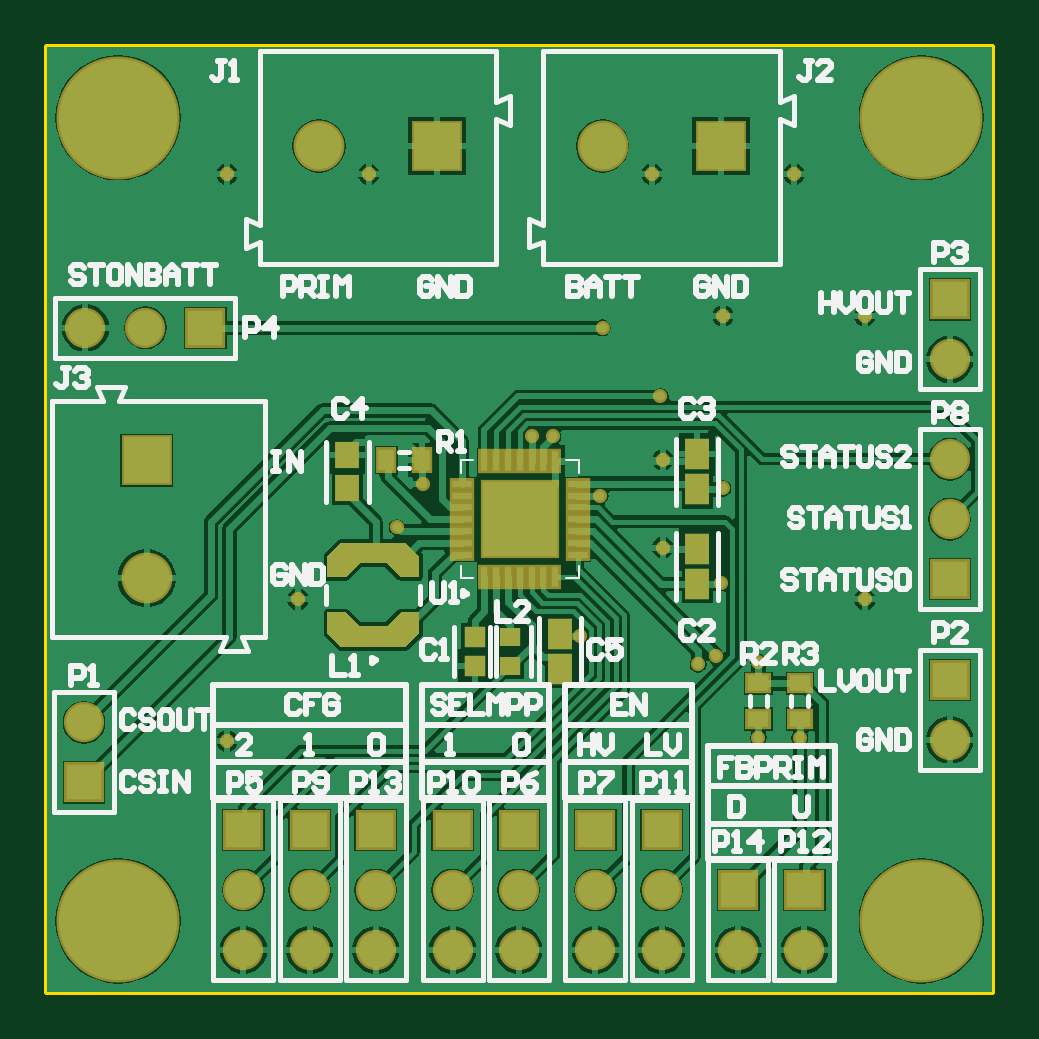
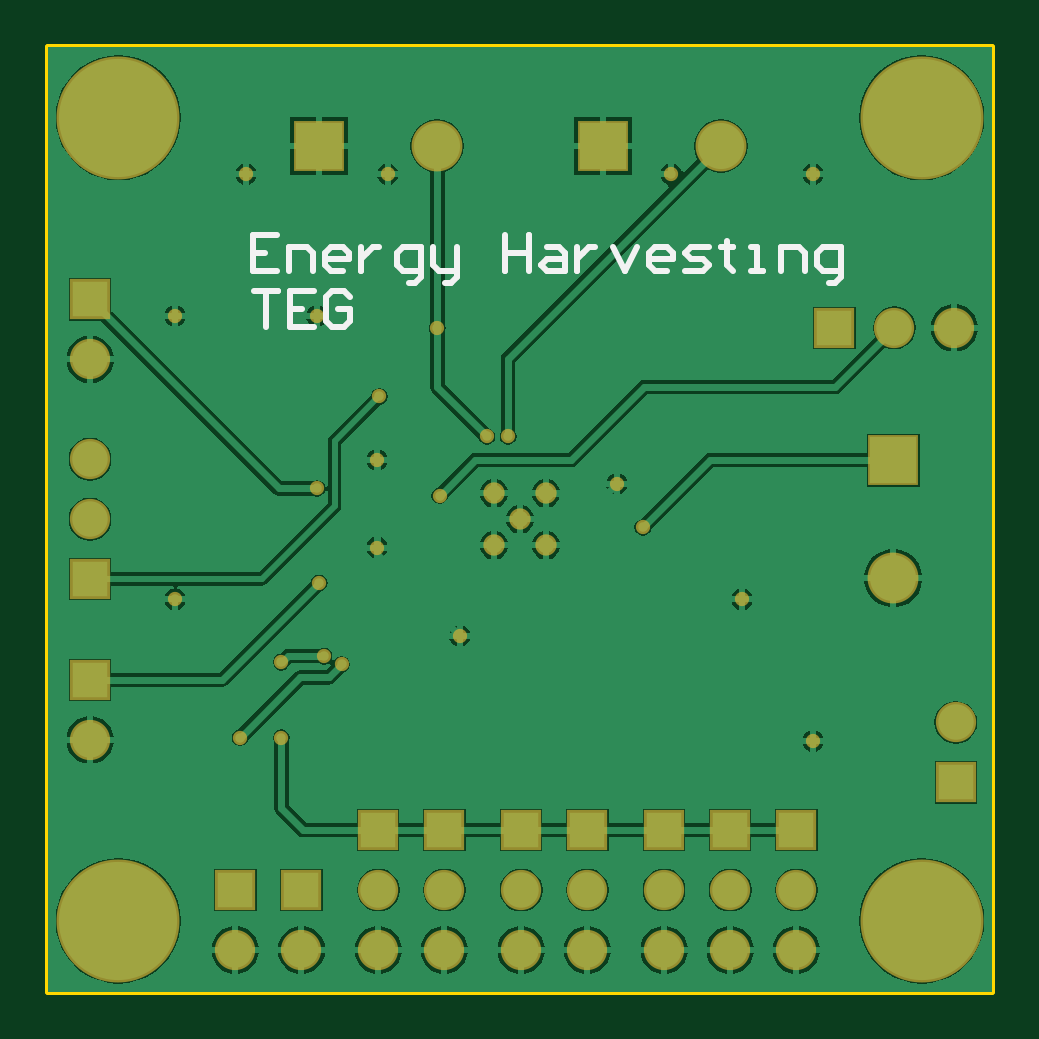
Circuit board: 8 layer files. Board 40.0 x 40.0 mm.
- bottom_copper: Board.GBL (34826 bytes)
- bottom_silk: Board.GBO (2159 bytes)
- bottom_mask: Board.GBS (2101 bytes)
- outline: Board.GKO (271 bytes)
- outline: Board.GM1 (381 bytes)
- top_copper: Board.GTL (41868 bytes)
- top_silk: Board.GTO (20456 bytes)
- top_mask: Board.GTS (3587 bytes)

=== bottom_copper: Board.GBL (34826 bytes, source omitted) ===
=== bottom_silk: Board.GBO ===
G04*
G04 #@! TF.GenerationSoftware,Altium Limited,Altium Designer,21.7.2 (23)*
G04*
G04 Layer_Color=32896*
%FSLAX25Y25*%
%MOIN*%
G70*
G04*
G04 #@! TF.SameCoordinates,3D67BF19-0A55-4891-8FEB-F4BE30BF2CF6*
G04*
G04*
G04 #@! TF.FilePolarity,Positive*
G04*
G01*
G75*
%ADD11C,0.01000*%
D11*
X119210Y126123D02*
X123209D01*
Y120125D01*
X119210D01*
X123209Y123124D02*
X121210D01*
X117211Y120125D02*
Y124124D01*
X114212D01*
X113212Y123124D01*
Y120125D01*
X108214D02*
X110213D01*
X111213Y121125D01*
Y123124D01*
X110213Y124124D01*
X108214D01*
X107214Y123124D01*
Y122125D01*
X111213D01*
X105215Y124124D02*
Y120125D01*
Y122125D01*
X104215Y123124D01*
X103215Y124124D01*
X102216D01*
X97217Y118126D02*
X96218D01*
X95218Y119126D01*
Y124124D01*
X98217D01*
X99217Y123124D01*
Y121125D01*
X98217Y120125D01*
X95218D01*
X93219Y124124D02*
Y121125D01*
X92219Y120125D01*
X89220D01*
Y119126D01*
X90220Y118126D01*
X91219D01*
X89220Y120125D02*
Y124124D01*
X81222Y126123D02*
Y120125D01*
Y123124D01*
X77224D01*
Y126123D01*
Y120125D01*
X74225Y124124D02*
X72225D01*
X71226Y123124D01*
Y120125D01*
X74225D01*
X75225Y121125D01*
X74225Y122125D01*
X71226D01*
X69226Y124124D02*
Y120125D01*
Y122125D01*
X68227Y123124D01*
X67227Y124124D01*
X66227D01*
X63228D02*
X61229Y120125D01*
X59230Y124124D01*
X54231Y120125D02*
X56231D01*
X57230Y121125D01*
Y123124D01*
X56231Y124124D01*
X54231D01*
X53232Y123124D01*
Y122125D01*
X57230D01*
X51232Y120125D02*
X48233D01*
X47234Y121125D01*
X48233Y122125D01*
X50232D01*
X51232Y123124D01*
X50232Y124124D01*
X47234D01*
X44234Y125124D02*
Y124124D01*
X45234D01*
X43235D01*
X44234D01*
Y121125D01*
X43235Y120125D01*
X40236D02*
X38236D01*
X39236D01*
Y124124D01*
X40236D01*
X35237Y120125D02*
Y124124D01*
X32238D01*
X31239Y123124D01*
Y120125D01*
X27240Y118126D02*
X26240D01*
X25241Y119126D01*
Y124124D01*
X28240D01*
X29239Y123124D01*
Y121125D01*
X28240Y120125D01*
X25241D01*
X123016Y116841D02*
X119017D01*
X121016D01*
Y110843D01*
X113019Y116841D02*
X117018D01*
Y110843D01*
X113019D01*
X117018Y113842D02*
X115018D01*
X107021Y115841D02*
X108021Y116841D01*
X110020D01*
X111020Y115841D01*
Y111842D01*
X110020Y110843D01*
X108021D01*
X107021Y111842D01*
Y113842D01*
X109020D01*
M02*

=== bottom_mask: Board.GBS ===
G04*
G04 #@! TF.GenerationSoftware,Altium Limited,Altium Designer,21.7.2 (23)*
G04*
G04 Layer_Color=16711935*
%FSLAX25Y25*%
%MOIN*%
G70*
G04*
G04 #@! TF.SameCoordinates,3D67BF19-0A55-4891-8FEB-F4BE30BF2CF6*
G04*
G04*
G04 #@! TF.FilePolarity,Negative*
G04*
G01*
G75*
%ADD24R,0.06706X0.06706*%
%ADD25C,0.06706*%
%ADD26R,0.06706X0.06706*%
%ADD27C,0.08477*%
%ADD28R,0.08477X0.08477*%
%ADD29R,0.08477X0.08477*%
%ADD30C,0.20485*%
%ADD31C,0.02375*%
%ADD32C,0.03556*%
D24*
X6102Y34882D02*
D03*
X54724Y26929D02*
D03*
X43701D02*
D03*
X32677D02*
D03*
X126181Y16929D02*
D03*
X78543Y26929D02*
D03*
X115157Y16929D02*
D03*
X67520Y26929D02*
D03*
X91339D02*
D03*
X102362D02*
D03*
X150394Y68740D02*
D03*
X150394Y51968D02*
D03*
Y115354D02*
D03*
D25*
X6102Y44882D02*
D03*
X16339Y110630D02*
D03*
X6339D02*
D03*
X54724Y16929D02*
D03*
Y6929D02*
D03*
X43701Y16929D02*
D03*
Y6929D02*
D03*
X32677Y16929D02*
D03*
Y6929D02*
D03*
X126181D02*
D03*
X78543Y16929D02*
D03*
Y6929D02*
D03*
X115157D02*
D03*
X67520Y16929D02*
D03*
Y6929D02*
D03*
X91339Y16929D02*
D03*
Y6929D02*
D03*
X102362Y16929D02*
D03*
Y6929D02*
D03*
X150394Y88740D02*
D03*
Y78740D02*
D03*
X150394Y41969D02*
D03*
Y105354D02*
D03*
D26*
X26339Y110630D02*
D03*
D27*
X16535Y68899D02*
D03*
X92521Y140945D02*
D03*
X45276Y140945D02*
D03*
D28*
X16535Y88584D02*
D03*
D29*
X112206Y140945D02*
D03*
X64961Y140945D02*
D03*
D30*
X11811Y11811D02*
D03*
X145669Y145669D02*
D03*
X11811D02*
D03*
X145669Y11811D02*
D03*
D31*
X136221Y112599D02*
D03*
Y65354D02*
D03*
X124409Y136221D02*
D03*
X112599Y112599D02*
D03*
X100787Y136221D02*
D03*
X53543D02*
D03*
X41732Y65354D02*
D03*
X29921Y136221D02*
D03*
Y41732D02*
D03*
X62598Y84646D02*
D03*
X88779Y59252D02*
D03*
X102559Y88583D02*
D03*
Y74016D02*
D03*
X112205Y68110D02*
D03*
X92126Y82677D02*
D03*
X102165Y99213D02*
D03*
X92520Y110630D02*
D03*
X118504Y42323D02*
D03*
X125394D02*
D03*
X84252Y92520D02*
D03*
X80709D02*
D03*
X58268Y77362D02*
D03*
X118504Y54921D02*
D03*
X108465Y54528D02*
D03*
X111417Y55905D02*
D03*
X112598Y83858D02*
D03*
D32*
X83071Y83071D02*
D03*
Y74410D02*
D03*
X78740Y78740D02*
D03*
X74410Y83071D02*
D03*
Y74410D02*
D03*
M02*

=== outline: Board.GKO ===
G04*
G04 #@! TF.GenerationSoftware,Altium Limited,Altium Designer,21.7.2 (23)*
G04*
G04 Layer_Color=16711935*
%FSLAX25Y25*%
%MOIN*%
G70*
G04*
G04 #@! TF.SameCoordinates,3D67BF19-0A55-4891-8FEB-F4BE30BF2CF6*
G04*
G04*
G04 #@! TF.FilePolarity,Positive*
G04*
G01*
G75*
M02*

=== outline: Board.GM1 ===
G04*
G04 #@! TF.GenerationSoftware,Altium Limited,Altium Designer,21.7.2 (23)*
G04*
G04 Layer_Color=16711935*
%FSLAX25Y25*%
%MOIN*%
G70*
G04*
G04 #@! TF.SameCoordinates,3D67BF19-0A55-4891-8FEB-F4BE30BF2CF6*
G04*
G04*
G04 #@! TF.FilePolarity,Positive*
G04*
G01*
G75*
%ADD11C,0.01000*%
D11*
X0Y0D02*
X157480D01*
X0Y157480D02*
X157480D01*
Y0D02*
Y157480D01*
X0Y0D02*
Y157480D01*
M02*

=== top_copper: Board.GTL (41868 bytes, source omitted) ===
=== top_silk: Board.GTO (20456 bytes, source omitted) ===
=== top_mask: Board.GTS ===
G04*
G04 #@! TF.GenerationSoftware,Altium Limited,Altium Designer,21.7.2 (23)*
G04*
G04 Layer_Color=8388736*
%FSLAX25Y25*%
%MOIN*%
G70*
G04*
G04 #@! TF.SameCoordinates,3D67BF19-0A55-4891-8FEB-F4BE30BF2CF6*
G04*
G04*
G04 #@! TF.FilePolarity,Negative*
G04*
G01*
G75*
%ADD14R,0.03961X0.04351*%
%ADD15R,0.04343X0.03556*%
%ADD16R,0.03556X0.04343*%
%ADD17R,0.13202X0.13202*%
%ADD18R,0.04068X0.01981*%
%ADD19R,0.01981X0.04068*%
%ADD20R,0.03985X0.05241*%
%ADD21R,0.03568X0.03563*%
%ADD22R,0.03379X0.03174*%
%ADD23C,0.04039*%
%ADD24R,0.06706X0.06706*%
%ADD25C,0.06706*%
%ADD26R,0.06706X0.06706*%
%ADD27C,0.08477*%
%ADD28R,0.08477X0.08477*%
%ADD29R,0.08477X0.08477*%
%ADD30C,0.20485*%
%ADD31C,0.02375*%
%ADD32C,0.03556*%
G36*
X61988Y59685D02*
X59823Y57480D01*
X48839D01*
X46673Y59685D01*
Y63189D01*
X49724D01*
X52067Y60905D01*
X56595D01*
X58937Y63189D01*
X61988D01*
Y59685D01*
D02*
G37*
G36*
Y72598D02*
Y69095D01*
X58937D01*
X56595Y71378D01*
X52067D01*
X49724Y69095D01*
X46673D01*
Y72598D01*
X48839Y74803D01*
X59823D01*
X61988Y72598D01*
D02*
G37*
D14*
X50000Y83856D02*
D03*
Y89372D02*
D03*
D15*
X118504Y45472D02*
D03*
Y51378D02*
D03*
X125394Y51378D02*
D03*
Y45472D02*
D03*
D16*
X62402Y88583D02*
D03*
X56496D02*
D03*
D17*
X78740Y78740D02*
D03*
D18*
X69055Y72835D02*
D03*
Y74803D02*
D03*
Y76772D02*
D03*
Y78740D02*
D03*
Y80709D02*
D03*
Y82677D02*
D03*
Y84646D02*
D03*
X88425D02*
D03*
Y82677D02*
D03*
Y80709D02*
D03*
Y78740D02*
D03*
Y76772D02*
D03*
Y74803D02*
D03*
Y72835D02*
D03*
D19*
X72835Y88425D02*
D03*
X74803D02*
D03*
X76772D02*
D03*
X78740D02*
D03*
X80709D02*
D03*
X82677D02*
D03*
X84646D02*
D03*
Y69055D02*
D03*
X82677D02*
D03*
X80709D02*
D03*
X78740D02*
D03*
X76772D02*
D03*
X74803D02*
D03*
X72835D02*
D03*
D20*
X108268Y73782D02*
D03*
Y67951D02*
D03*
Y89530D02*
D03*
Y83699D02*
D03*
X85433Y59608D02*
D03*
Y53777D02*
D03*
D21*
X71260Y59057D02*
D03*
Y54329D02*
D03*
D22*
X77165Y59158D02*
D03*
Y54228D02*
D03*
D23*
X58956Y59799D02*
D03*
Y72484D02*
D03*
D24*
X6102Y34882D02*
D03*
X54724Y26929D02*
D03*
X43701D02*
D03*
X32677D02*
D03*
X126181Y16929D02*
D03*
X78543Y26929D02*
D03*
X115157Y16929D02*
D03*
X67520Y26929D02*
D03*
X91339D02*
D03*
X102362D02*
D03*
X150394Y68740D02*
D03*
X150394Y51968D02*
D03*
Y115354D02*
D03*
D25*
X6102Y44882D02*
D03*
X16339Y110630D02*
D03*
X6339D02*
D03*
X54724Y16929D02*
D03*
Y6929D02*
D03*
X43701Y16929D02*
D03*
Y6929D02*
D03*
X32677Y16929D02*
D03*
Y6929D02*
D03*
X126181D02*
D03*
X78543Y16929D02*
D03*
Y6929D02*
D03*
X115157D02*
D03*
X67520Y16929D02*
D03*
Y6929D02*
D03*
X91339Y16929D02*
D03*
Y6929D02*
D03*
X102362Y16929D02*
D03*
Y6929D02*
D03*
X150394Y88740D02*
D03*
Y78740D02*
D03*
X150394Y41969D02*
D03*
Y105354D02*
D03*
D26*
X26339Y110630D02*
D03*
D27*
X16535Y68899D02*
D03*
X92521Y140945D02*
D03*
X45276Y140945D02*
D03*
D28*
X16535Y88584D02*
D03*
D29*
X112206Y140945D02*
D03*
X64961Y140945D02*
D03*
D30*
X11811Y11811D02*
D03*
X145669Y145669D02*
D03*
X11811D02*
D03*
X145669Y11811D02*
D03*
D31*
X136221Y112599D02*
D03*
Y65354D02*
D03*
X124409Y136221D02*
D03*
X112599Y112599D02*
D03*
X100787Y136221D02*
D03*
X53543D02*
D03*
X41732Y65354D02*
D03*
X29921Y136221D02*
D03*
Y41732D02*
D03*
X62598Y84646D02*
D03*
X88779Y59252D02*
D03*
X102559Y88583D02*
D03*
Y74016D02*
D03*
X112205Y68110D02*
D03*
X92126Y82677D02*
D03*
X102165Y99213D02*
D03*
X92520Y110630D02*
D03*
X118504Y42323D02*
D03*
X125394D02*
D03*
X84252Y92520D02*
D03*
X80709D02*
D03*
X58268Y77362D02*
D03*
X118504Y54921D02*
D03*
X108465Y54528D02*
D03*
X111417Y55905D02*
D03*
X112598Y83858D02*
D03*
D32*
X83071Y83071D02*
D03*
Y74410D02*
D03*
X78740Y78740D02*
D03*
X74410Y83071D02*
D03*
Y74410D02*
D03*
M02*

